Image classification data set "Match" (ROMOHHR/LeatherTextureMatcher on GitHub). Class labels (40): leather texture B 1, leather texture B 2, leather texture B 3, leather texture B 4, leather texture M 1, leather texture M 10, leather texture M 2, leather texture M 3, leather texture M 4, leather texture M 5, leather texture M 6, leather texture M 7, leather texture M 8, leather texture M 9, leather texture S 1, leather texture S 10, leather texture S 11, leather texture S 12, leather texture S 13, leather texture S 14, leather texture S 15, leather texture S 16, leather texture S 17, leather texture S 18, leather texture S 19, leather texture S 2, leather texture S 20, leather texture S 21, leather texture S 22, leather texture S 23, leather texture S 24, leather texture S 25, leather texture S 26, leather texture S 3, leather texture S 4, leather texture S 5, leather texture S 6, leather texture S 7, leather texture S 8, leather texture S 9.

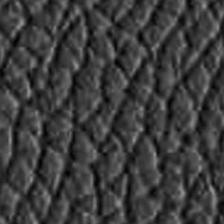
Label: leather texture S 16

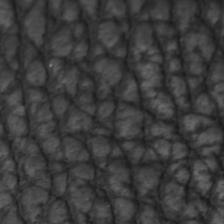
Label: leather texture B 4

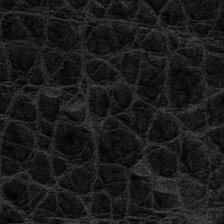
Label: leather texture M 8

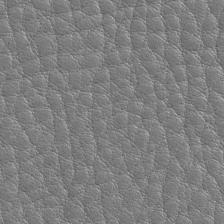
Label: leather texture M 3

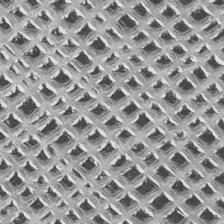
Label: leather texture S 13

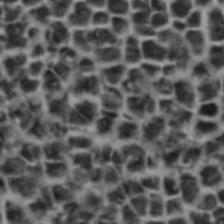
Label: leather texture S 14
